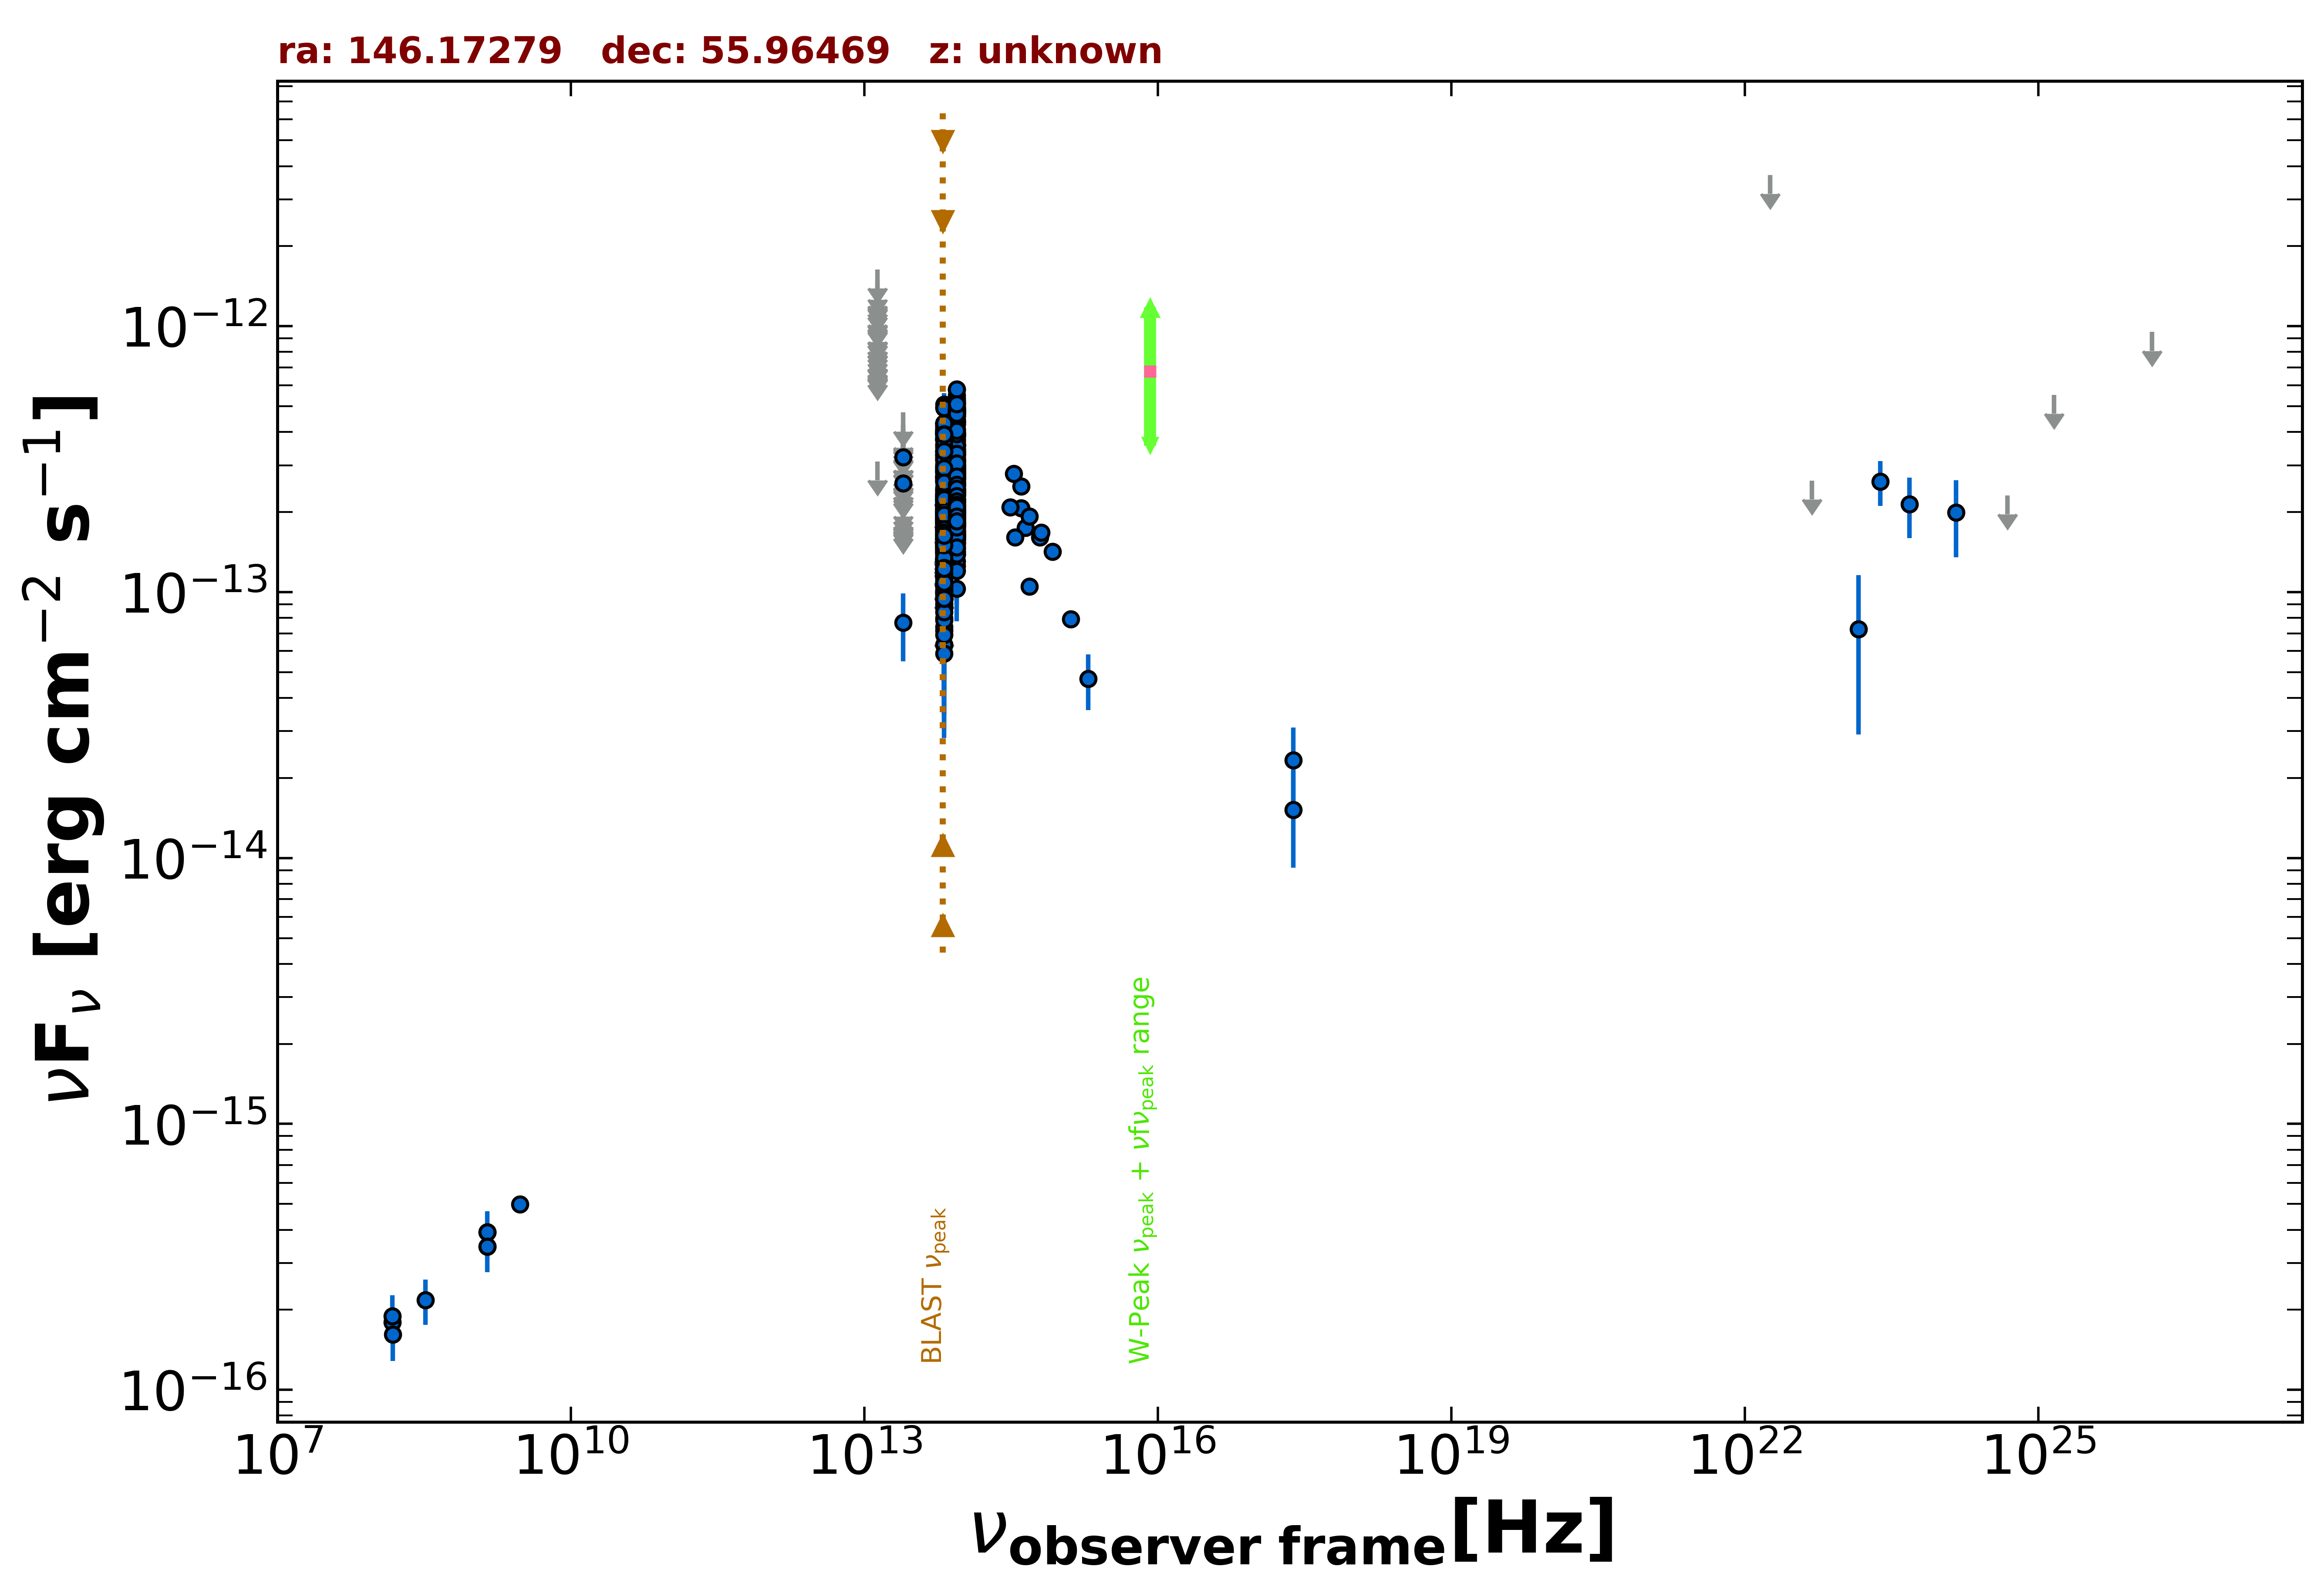

Data behind this chart, as committed beside it:
freq., flux, err_flux, MJD_start, MJD_end, flag, catalog, reference
1.400e+09, 3.454e-16, 1.850e-18, 55000, 55000, , FIRST, White et al. 1997  ApJ  475 479
1.400e+09, 3.920e-16, 1.260e-17, 55000, 55000, , NVSS, Condon et al. 1998  AJ  115  1693
3.000e+09, 4.991e-16, 7.000e-18, 55000, 55000, , VLASSQL, Gordon et al. 2021  ApJS  255  30
2.418e+17, 1.516e-14, 5.981e-15, 55000, 55000, , WGACAT, White et al. 2000  VizieR  IX/31/wgacat
2.418e+17, 2.329e-14, 7.650e-15, 55000, 55000, , WGACAT, White et al. 2000  VizieR  IX/31/wgacat
1.500e+08, 1.798e-16, 1.830e-17, 55000, 55000, , TGSS150, Intema et al. 2017  A&A  598  A781
8.817e+13, 2.796e-13, 2.200e-15, 55000, 55000, , UNWISE, Schlafly et al. 2019  ApJS  240  30
6.517e+13, 1.936e-13, 3.000e-15, 55000, 55000, , UNWISE, Schlafly et al. 2019  ApJS  240  30
8.817e+13, 1.795e-13, 5.600e-15, 55000, 55000, , WISE, Wright et al. 2010  AJ  140  1868
6.517e+13, 1.209e-13, 5.450e-15, 55000, 55000, , WISE, Wright et al. 2010  AJ  140  1868
2.498e+13, 7.683e-14, 2.199e-14, 55000, 55000, , WISE, Wright et al. 2010  AJ  140  1868
1.363e+13, 3.101e-13, 0.000e+00, 55000, 55000, UL, WISE, Wright et al. 2010  AJ  140  1868
8.817e+13, 2.803e-13, 2.585e-14, 56963, 56963, , NEOWISE, Mainzer et al. 2014  ApJ  792  30
6.517e+13, 1.960e-13, 3.760e-14, 56963, 56963, , NEOWISE, Mainzer et al. 2014  ApJ  792  30
8.817e+13, 2.186e-13, 2.320e-14, 56963, 56963, , NEOWISE, Mainzer et al. 2014  ApJ  792  30
6.517e+13, 1.926e-13, 3.785e-14, 56963, 56963, , NEOWISE, Mainzer et al. 2014  ApJ  792  30
8.817e+13, 2.602e-13, 2.330e-14, 56963, 56963, , NEOWISE, Mainzer et al. 2014  ApJ  792  30
6.517e+13, 1.915e-13, 4.235e-14, 56963, 56963, , NEOWISE, Mainzer et al. 2014  ApJ  792  30
8.817e+13, 2.154e-13, 2.665e-14, 56963, 56963, , NEOWISE, Mainzer et al. 2014  ApJ  792  30
6.517e+13, 1.879e-13, 3.870e-14, 56963, 56963, , NEOWISE, Mainzer et al. 2014  ApJ  792  30
8.817e+13, 2.760e-13, 2.390e-14, 56963, 56963, , NEOWISE, Mainzer et al. 2014  ApJ  792  30
6.517e+13, 2.356e-13, 3.860e-14, 56963, 56963, , NEOWISE, Mainzer et al. 2014  ApJ  792  30
8.817e+13, 2.657e-13, 2.550e-14, 56964, 56964, , NEOWISE, Mainzer et al. 2014  ApJ  792  30
6.517e+13, 1.996e-13, 3.695e-14, 56964, 56964, , NEOWISE, Mainzer et al. 2014  ApJ  792  30
8.817e+13, 2.770e-13, 3.270e-14, 56963, 56963, , NEOWISE, Mainzer et al. 2014  ApJ  792  30
6.517e+13, 2.311e-13, 3.485e-14, 56963, 56963, , NEOWISE, Mainzer et al. 2014  ApJ  792  30
8.817e+13, 2.827e-13, 2.605e-14, 56963, 56963, , NEOWISE, Mainzer et al. 2014  ApJ  792  30
6.517e+13, 1.166e-13, 4.656e-14, 56963, 56963, , NEOWISE, Mainzer et al. 2014  ApJ  792  30
8.817e+13, 2.325e-13, 2.745e-14, 56963, 56963, , NEOWISE, Mainzer et al. 2014  ApJ  792  30
6.517e+13, 2.296e-13, 5.055e-14, 56963, 56963, , NEOWISE, Mainzer et al. 2014  ApJ  792  30
8.817e+13, 2.430e-13, 2.400e-14, 56963, 56963, , NEOWISE, Mainzer et al. 2014  ApJ  792  30
6.517e+13, 1.407e-13, 3.430e-14, 56963, 56963, , NEOWISE, Mainzer et al. 2014  ApJ  792  30
8.817e+13, 2.528e-13, 2.635e-14, 56963, 56963, , NEOWISE, Mainzer et al. 2014  ApJ  792  30
6.517e+13, 1.475e-13, 3.675e-14, 56963, 56963, , NEOWISE, Mainzer et al. 2014  ApJ  792  30
8.817e+13, 4.318e-13, 2.830e-14, 58057, 58057, , NEOWISE, Mainzer et al. 2014  ApJ  792  30
6.517e+13, 4.304e-13, 4.090e-14, 58057, 58057, , NEOWISE, Mainzer et al. 2014  ApJ  792  30
8.817e+13, 4.921e-13, 3.630e-14, 58056, 58056, , NEOWISE, Mainzer et al. 2014  ApJ  792  30
6.517e+13, 3.958e-13, 4.125e-14, 58056, 58056, , NEOWISE, Mainzer et al. 2014  ApJ  792  30
8.817e+13, 4.854e-13, 2.815e-14, 58056, 58056, , NEOWISE, Mainzer et al. 2014  ApJ  792  30
6.517e+13, 4.324e-13, 3.630e-14, 58056, 58056, , NEOWISE, Mainzer et al. 2014  ApJ  792  30
8.817e+13, 3.920e-13, 2.675e-14, 58057, 58057, , NEOWISE, Mainzer et al. 2014  ApJ  792  30
6.517e+13, 3.301e-13, 4.515e-14, 58057, 58057, , NEOWISE, Mainzer et al. 2014  ApJ  792  30
8.817e+13, 4.274e-13, 3.310e-14, 58056, 58056, , NEOWISE, Mainzer et al. 2014  ApJ  792  30
6.517e+13, 3.492e-13, 4.060e-14, 58056, 58056, , NEOWISE, Mainzer et al. 2014  ApJ  792  30
8.817e+13, 5.082e-13, 2.905e-14, 58056, 58056, , NEOWISE, Mainzer et al. 2014  ApJ  792  30
6.517e+13, 5.085e-13, 5.255e-14, 58056, 58056, , NEOWISE, Mainzer et al. 2014  ApJ  792  30
8.817e+13, 3.993e-13, 4.015e-14, 58057, 58057, , NEOWISE, Mainzer et al. 2014  ApJ  792  30
6.517e+13, 3.121e-13, 3.890e-14, 58057, 58057, , NEOWISE, Mainzer et al. 2014  ApJ  792  30
8.817e+13, 4.840e-13, 2.810e-14, 58056, 58056, , NEOWISE, Mainzer et al. 2014  ApJ  792  30
6.517e+13, 3.570e-13, 4.115e-14, 58056, 58056, , NEOWISE, Mainzer et al. 2014  ApJ  792  30
8.817e+13, 4.994e-13, 2.895e-14, 58056, 58056, , NEOWISE, Mainzer et al. 2014  ApJ  792  30
6.517e+13, 4.095e-13, 5.370e-14, 58056, 58056, , NEOWISE, Mainzer et al. 2014  ApJ  792  30
8.817e+13, 4.796e-13, 2.740e-14, 58056, 58056, , NEOWISE, Mainzer et al. 2014  ApJ  792  30
6.517e+13, 3.362e-13, 3.540e-14, 58056, 58056, , NEOWISE, Mainzer et al. 2014  ApJ  792  30
8.817e+13, 3.902e-13, 3.025e-14, 57853, 57853, , NEOWISE, Mainzer et al. 2014  ApJ  792  30
6.517e+13, 2.596e-13, 5.440e-14, 57853, 57853, , NEOWISE, Mainzer et al. 2014  ApJ  792  30
8.817e+13, 3.989e-13, 4.675e-14, 57853, 57853, , NEOWISE, Mainzer et al. 2014  ApJ  792  30
6.517e+13, 1.577e-13, 4.215e-14, 57853, 57853, , NEOWISE, Mainzer et al. 2014  ApJ  792  30
8.817e+13, 3.927e-13, 2.970e-14, 57853, 57853, , NEOWISE, Mainzer et al. 2014  ApJ  792  30
6.517e+13, 2.701e-13, 4.500e-14, 57853, 57853, , NEOWISE, Mainzer et al. 2014  ApJ  792  30
... 733 more rows
